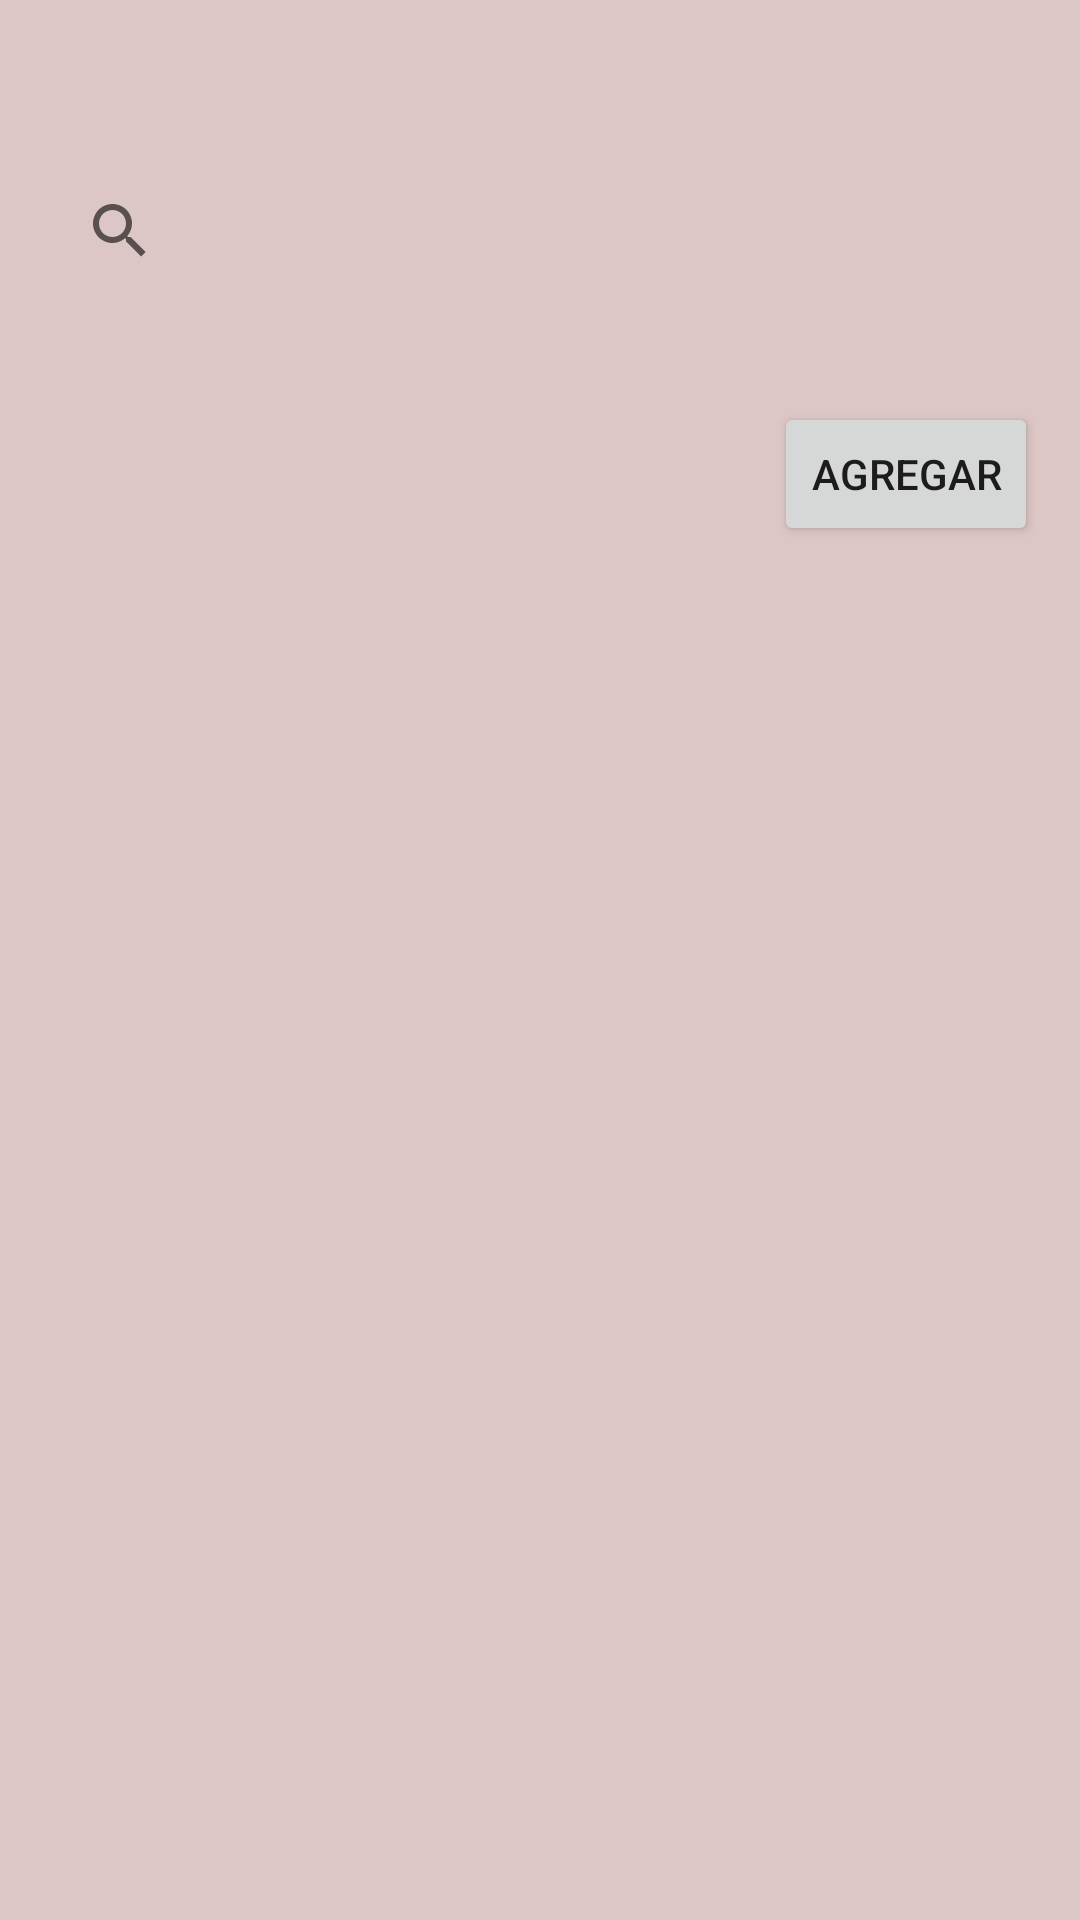

Produce the Android XML layout that renders to this screen, including the resource entries it uses.
<!-- AndroidManifest.xml: application theme Theme.ActividadD19 -->
<!-- res/layout/activity_main.xml -->
<?xml version="1.0" encoding="utf-8"?>
<androidx.constraintlayout.widget.ConstraintLayout xmlns:android="http://schemas.android.com/apk/res/android"
    xmlns:app="http://schemas.android.com/apk/res-auto"
    xmlns:tools="http://schemas.android.com/tools"
    android:layout_width="match_parent"
    android:layout_height="match_parent"
    android:background="#DDC6C6"
    tools:context=".MainActivity">


    <Button
        android:id="@+id/bt_agregar"
        android:layout_width="wrap_content"
        android:layout_height="wrap_content"
        android:layout_marginTop="32dp"
        android:layout_weight="1"
        android:text="@string/bt_sgregar"
        app:layout_constraintEnd_toEndOf="parent"
        app:layout_constraintHorizontal_bias="0.949"
        app:layout_constraintStart_toStartOf="parent"
        app:layout_constraintTop_toBottomOf="@+id/sv_buscarLibros" />

    <SearchView
        android:id="@+id/sv_buscarLibros"
        android:layout_width="377dp"
        android:layout_height="50dp"
        android:layout_marginStart="16dp"
        android:layout_marginTop="52dp"
        app:layout_constraintStart_toStartOf="parent"
        app:layout_constraintTop_toTopOf="parent">

    </SearchView>

    <androidx.recyclerview.widget.RecyclerView
        android:id="@+id/recycler"
        android:layout_width="382dp"
        android:layout_height="475dp"
        app:layout_constraintBottom_toBottomOf="parent"
        app:layout_constraintEnd_toEndOf="parent"
        app:layout_constraintHorizontal_bias="0.482"
        app:layout_constraintStart_toStartOf="parent"
        app:layout_constraintTop_toBottomOf="@+id/bt_agregar"
        app:layout_constraintVertical_bias="0.527" />

</androidx.constraintlayout.widget.ConstraintLayout>
<!-- resources referenced by this layout -->
<resources>
  <string name="bt_sgregar">Agregar</string>
  <style name="Theme.ActividadD19" parent="Theme.MaterialComponents.DayNight.DarkActionBar">
          
          <item name="colorPrimary">@color/purple_500</item>
          <item name="colorPrimaryVariant">@color/purple_700</item>
          <item name="colorOnPrimary">@color/white</item>
          
          <item name="colorSecondary">@color/teal_200</item>
          <item name="colorSecondaryVariant">@color/teal_700</item>
          <item name="colorOnSecondary">@color/black</item>
          
          <item name="android:statusBarColor" tools:targetApi="l">?attr/colorPrimaryVariant</item>
          
      </style>
  <!-- not gathered from this repository: default colours our renderer supplied (Android Studio template values) -->
  <color name="purple_500">#FF6200EE</color>
  <color name="purple_700">#FF3700B3</color>
  <color name="teal_200">#FF03DAC5</color>
  <color name="teal_700">#FF018786</color>
  <color name="black">#FF000000</color>
  <color name="white">#FFFFFFFF</color>
</resources>
